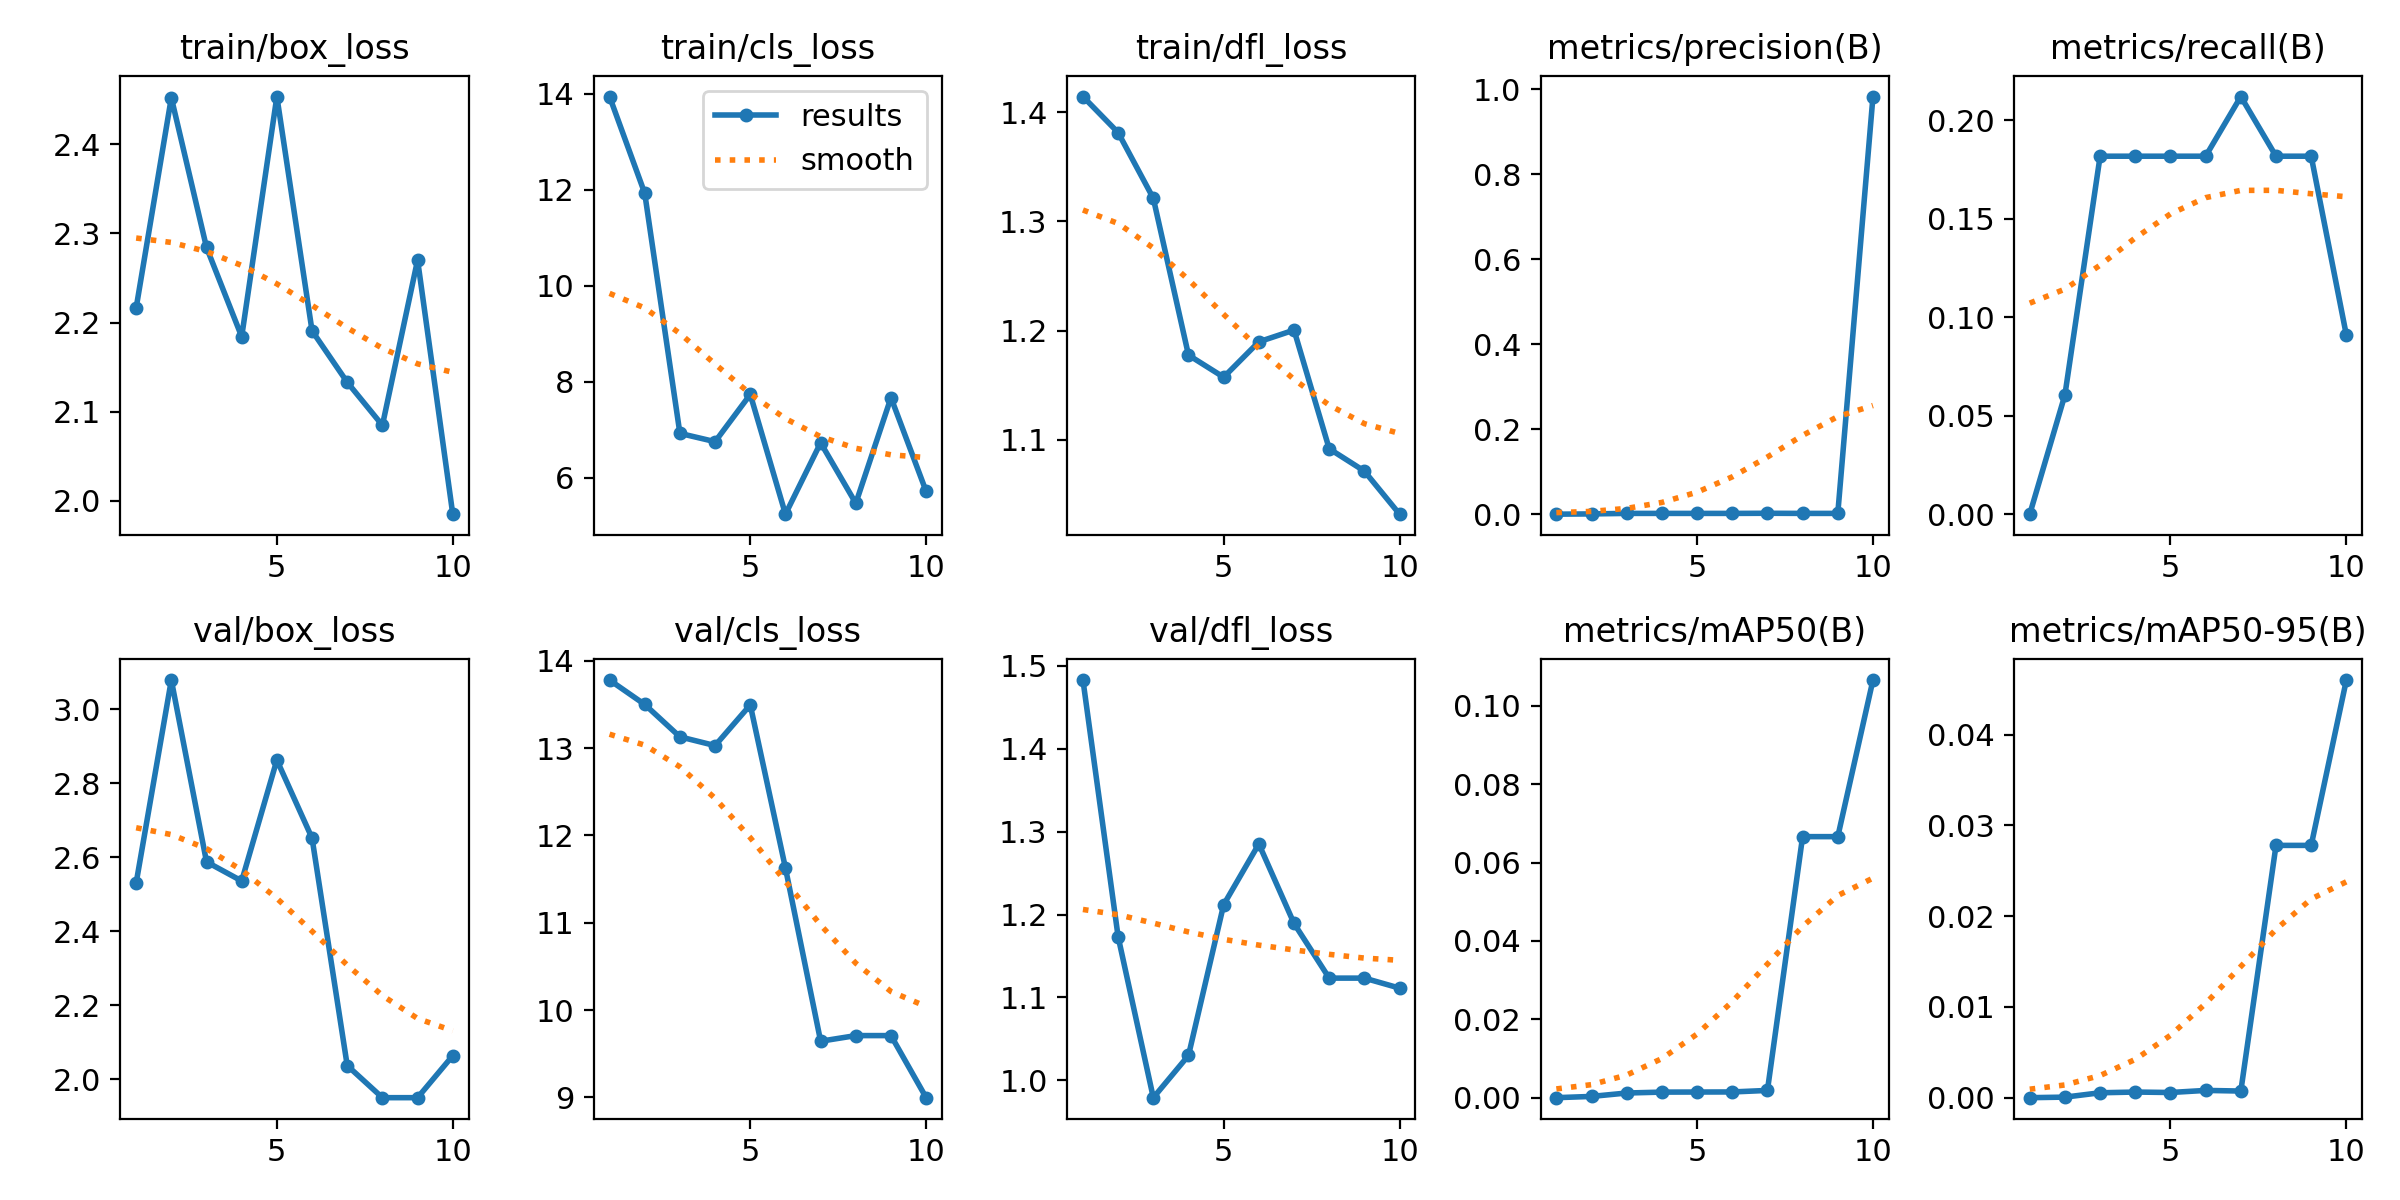

The file beside this chart, header and first rows:
epoch, time, train/box_loss, train/cls_loss, train/dfl_loss, metrics/precision(B), metrics/recall(B), metrics/mAP50(B), metrics/mAP50-95(B), val/box_loss, val/cls_loss, val/dfl_loss, lr/pg0, lr/pg1, lr/pg2
1, 22.55, 2.216, 13.94, 1.415, 0, 0, 0, 0, 2.53, 13.78, 1.483, 0.0002, 0.0002, 0.0002
2, 44.15, 2.452, 11.93, 1.382, 0.00061, 0.06061, 0.00032, 6e-05, 3.079, 13.5, 1.173, 0.0003784, 0.0003784, 0.0003784
3, 65.44, 2.284, 6.925, 1.321, 0.00182, 0.1818, 0.00119, 0.00054, 2.588, 13.13, 0.9792, 0.0005133, 0.0005133, 0.0005133
4, 86.47, 2.184, 6.752, 1.177, 0.00182, 0.1818, 0.00142, 0.00062, 2.536, 13.03, 1.03, 0.0006046, 0.0006046, 0.0006046
5, 107.9, 2.454, 7.736, 1.157, 0.00182, 0.1818, 0.00144, 0.00057, 2.863, 13.5, 1.212, 0.0006523, 0.0006523, 0.0006523
6, 129.6, 2.191, 5.242, 1.19, 0.00182, 0.1818, 0.00146, 0.0008, 2.652, 11.63, 1.285, 0.0006565, 0.0006565, 0.0006565
7, 151.2, 2.133, 6.729, 1.2, 0.00212, 0.2121, 0.00185, 0.00073, 2.037, 9.644, 1.189, 0.0006171, 0.0006171, 0.0006171
8, 172.3, 2.085, 5.469, 1.092, 0.00182, 0.1818, 0.06663, 0.0278, 1.95, 9.708, 1.123, 0.0005342, 0.0005342, 0.0005342
9, 192.9, 2.27, 7.669, 1.071, 0.00182, 0.1818, 0.06663, 0.0278, 1.95, 9.708, 1.123, 0.0004077, 0.0004077, 0.0004077
10, 212.6, 1.985, 5.715, 1.032, 0.9833, 0.09091, 0.1066, 0.04602, 2.064, 8.997, 1.111, 0.000218, 0.000218, 0.000218
